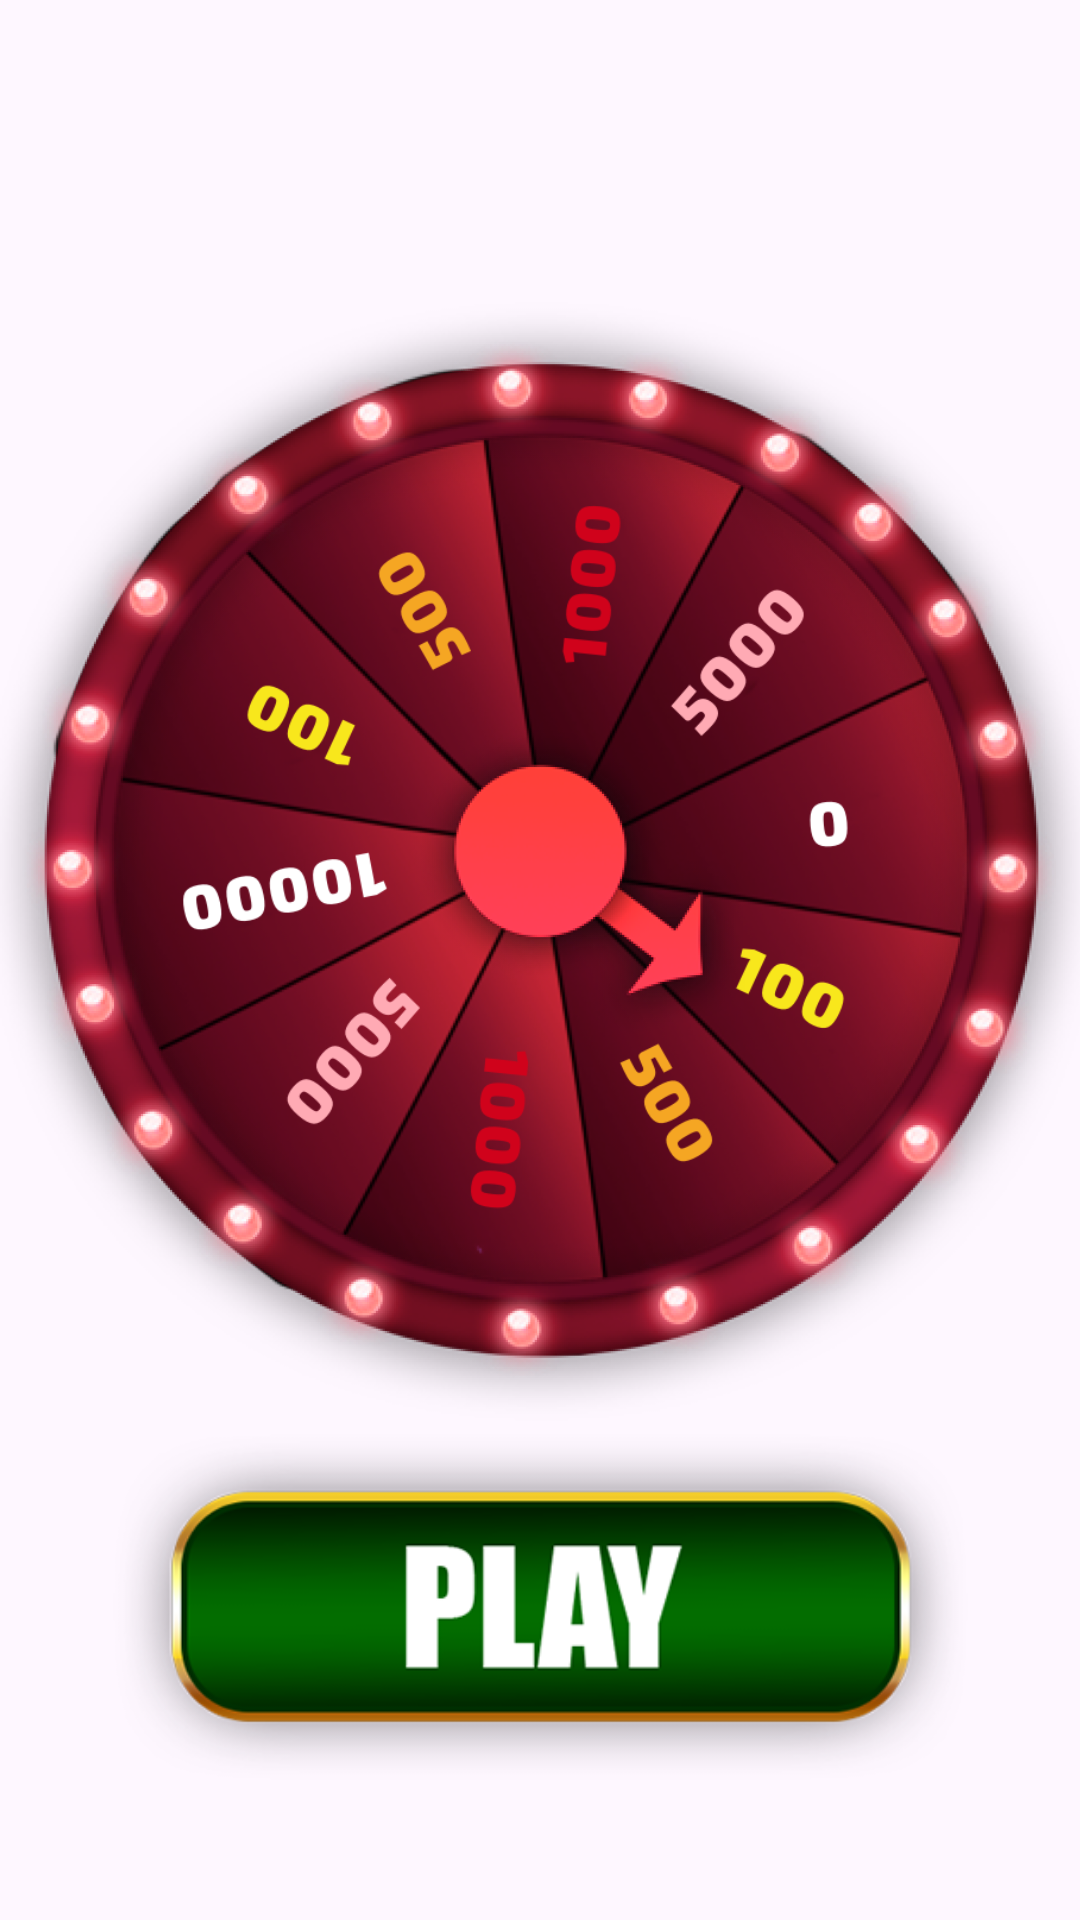

This screen was rendered from an Android layout file. Write that file and the resources it references.
<!-- AndroidManifest.xml: application theme Theme.Gamble1 -->
<!-- res/layout/activity_spin.xml -->
<?xml version="1.0" encoding="utf-8"?>
<androidx.constraintlayout.widget.ConstraintLayout xmlns:android="http://schemas.android.com/apk/res/android"
    xmlns:app="http://schemas.android.com/apk/res-auto"
    xmlns:tools="http://schemas.android.com/tools"
    android:layout_width="match_parent"
    android:layout_height="match_parent"
    tools:context=".SpinActivity"
    android:background="@drawable/bg">

    <ImageView
        android:id="@+id/koleso"
        android:layout_width="328dp"
        android:layout_height="381dp"
        app:layout_constraintBottom_toBottomOf="@+id/imageView2"
        app:layout_constraintEnd_toEndOf="@+id/imageView2"
        app:layout_constraintStart_toStartOf="@+id/imageView2"
        app:layout_constraintTop_toTopOf="@+id/imageView2"
        app:srcCompat="@drawable/wheel" />
    <ImageView
        android:id="@+id/imageView2"
        android:layout_width="373dp"
        android:layout_height="390dp"
        android:layout_marginTop="92dp"
        app:layout_constraintEnd_toEndOf="parent"
        app:layout_constraintStart_toStartOf="parent"
        app:layout_constraintTop_toTopOf="parent"
        app:srcCompat="@drawable/wheel_top" />

    <ImageView
        android:id="@+id/imageView5"
        android:layout_width="285dp"
        android:layout_height="116dp"
        app:layout_constraintEnd_toEndOf="@+id/imageView2"
        app:layout_constraintStart_toStartOf="@+id/imageView2"
        app:layout_constraintTop_toBottomOf="@+id/koleso"
        app:srcCompat="@drawable/play_btn" />


</androidx.constraintlayout.widget.ConstraintLayout>
<!-- resources referenced by this layout -->
<resources>
  <!-- drawable play_btn: png bitmap (drawable, 28670 bytes) -->
  <!-- drawable wheel: png bitmap (drawable, 472816 bytes) -->
  <!-- drawable wheel_top: png bitmap (drawable, 252658 bytes) -->
  <style name="Theme.Gamble1" parent="Base.Theme.Gamble1" />
  <style name="Base.Theme.Gamble1" parent="Theme.Material3.DayNight.NoActionBar">
          
          
      </style>
</resources>
